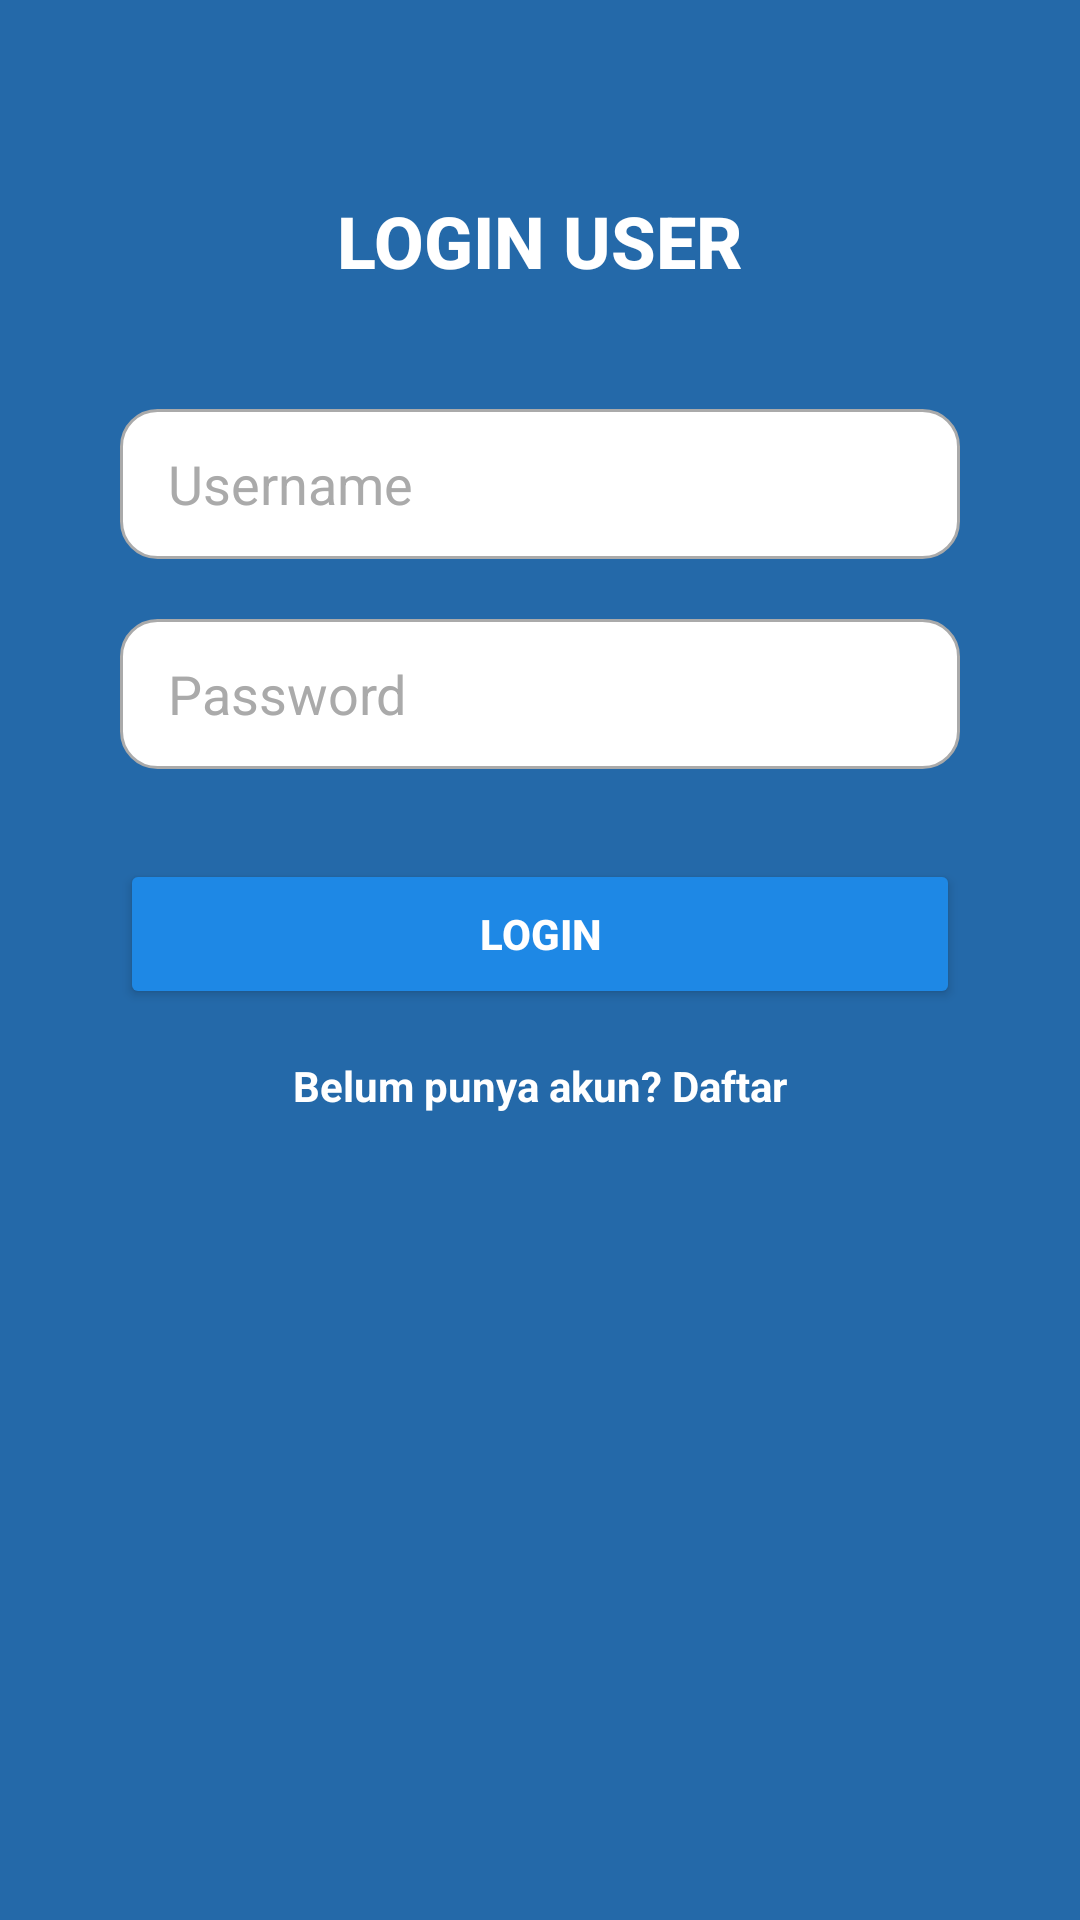

Write the Android layout XML for this screen, with the resource values it uses.
<!-- AndroidManifest.xml: application theme Theme.AplikasiCerita -->
<!-- res/layout/activity_login.xml -->
<?xml version="1.0" encoding="utf-8"?>
<RelativeLayout
    xmlns:android="http://schemas.android.com/apk/res/android"
    xmlns:app="http://schemas.android.com/apk/res-auto"
    xmlns:tools="http://schemas.android.com/tools"
    android:layout_width="match_parent"
    android:layout_height="match_parent"
    tools:context=".login"
    android:background="@color/birumuda"
    android:padding="24dp">

    
    <TextView
        android:id="@+id/tekslogin"
        android:layout_width="wrap_content"
        android:layout_height="wrap_content"
        android:layout_marginTop="40dp"
        android:text="LOGIN USER"
        android:textSize="24sp"
        android:textColor="@android:color/white"
        android:textStyle="bold"
        android:layout_centerHorizontal="true"
        android:fontFamily="sans-serif-medium" />

    
    <EditText
        android:id="@+id/editekuser"
        android:layout_width="match_parent"
        android:layout_height="50dp"
        android:layout_below="@id/tekslogin"
        android:layout_marginTop="40dp"
        android:layout_marginStart="16dp"
        android:layout_marginEnd="16dp"
        android:hint="Username"
        android:background="@drawable/edittext_background"
        android:drawableStart="@drawable/ic_user"
        android:drawablePadding="10dp"
        android:paddingHorizontal="16dp"
        android:textColor="@android:color/black"
        android:textColorHint="@android:color/darker_gray"
        android:inputType="text" />

    
    <EditText
        android:id="@+id/editekpassword"
        android:layout_width="match_parent"
        android:layout_height="50dp"
        android:layout_below="@id/editekuser"
        android:layout_marginTop="20dp"
        android:layout_marginStart="16dp"
        android:layout_marginEnd="16dp"
        android:hint="Password"
        android:background="@drawable/edittext_background"
        android:drawableStart="@drawable/ic_password"
        android:drawablePadding="10dp"
        android:paddingHorizontal="16dp"
        android:textColor="@android:color/black"
        android:textColorHint="@android:color/darker_gray"
        android:inputType="textPassword" />

    
    <Button
        android:id="@+id/tombollogin"
        android:layout_width="match_parent"
        android:layout_height="50dp"
        android:layout_below="@id/editekpassword"
        android:layout_marginTop="30dp"
        android:layout_marginStart="16dp"
        android:layout_marginEnd="16dp"
        android:text="LOGIN"
        android:textStyle="bold"
        android:textColor="@android:color/white"
        android:backgroundTint="@color/biruTua"
        android:elevation="4dp"
        android:fontFamily="sans-serif-medium" />

    
    <TextView
        android:id="@+id/registerLink"
        android:layout_width="wrap_content"
        android:layout_height="wrap_content"
        android:text="Belum punya akun? Daftar"
        android:textColor="@color/white"
        android:textStyle="bold"
        android:layout_below="@id/tombollogin"
        android:layout_marginTop="16dp"
        android:layout_centerHorizontal="true" />

</RelativeLayout>
<!-- resources referenced by this layout -->
<resources>
  <color name="biruTua">#1E88E5</color>
  <color name="birumuda">#2469A9</color>
  <color name="white">#FFFFFFFF</color>
  <!-- drawable edittext_background (drawable) -->
  <shape xmlns:android="http://schemas.android.com/apk/res/android" android:shape="rectangle">
      <solid android:color="@android:color/white"/>
      <corners android:radius="12dp"/>
      <padding android:left="10dp" android:top="10dp" android:right="10dp" android:bottom="10dp"/>
      <stroke android:width="1dp" android:color="@android:color/darker_gray"/>
  </shape>
  <style name="Theme.AplikasiCerita" parent="Base.Theme.AplikasiCerita" />
  <style name="Base.Theme.AplikasiCerita" parent="Theme.Material3.DayNight.NoActionBar">
          
          
      </style>
</resources>
